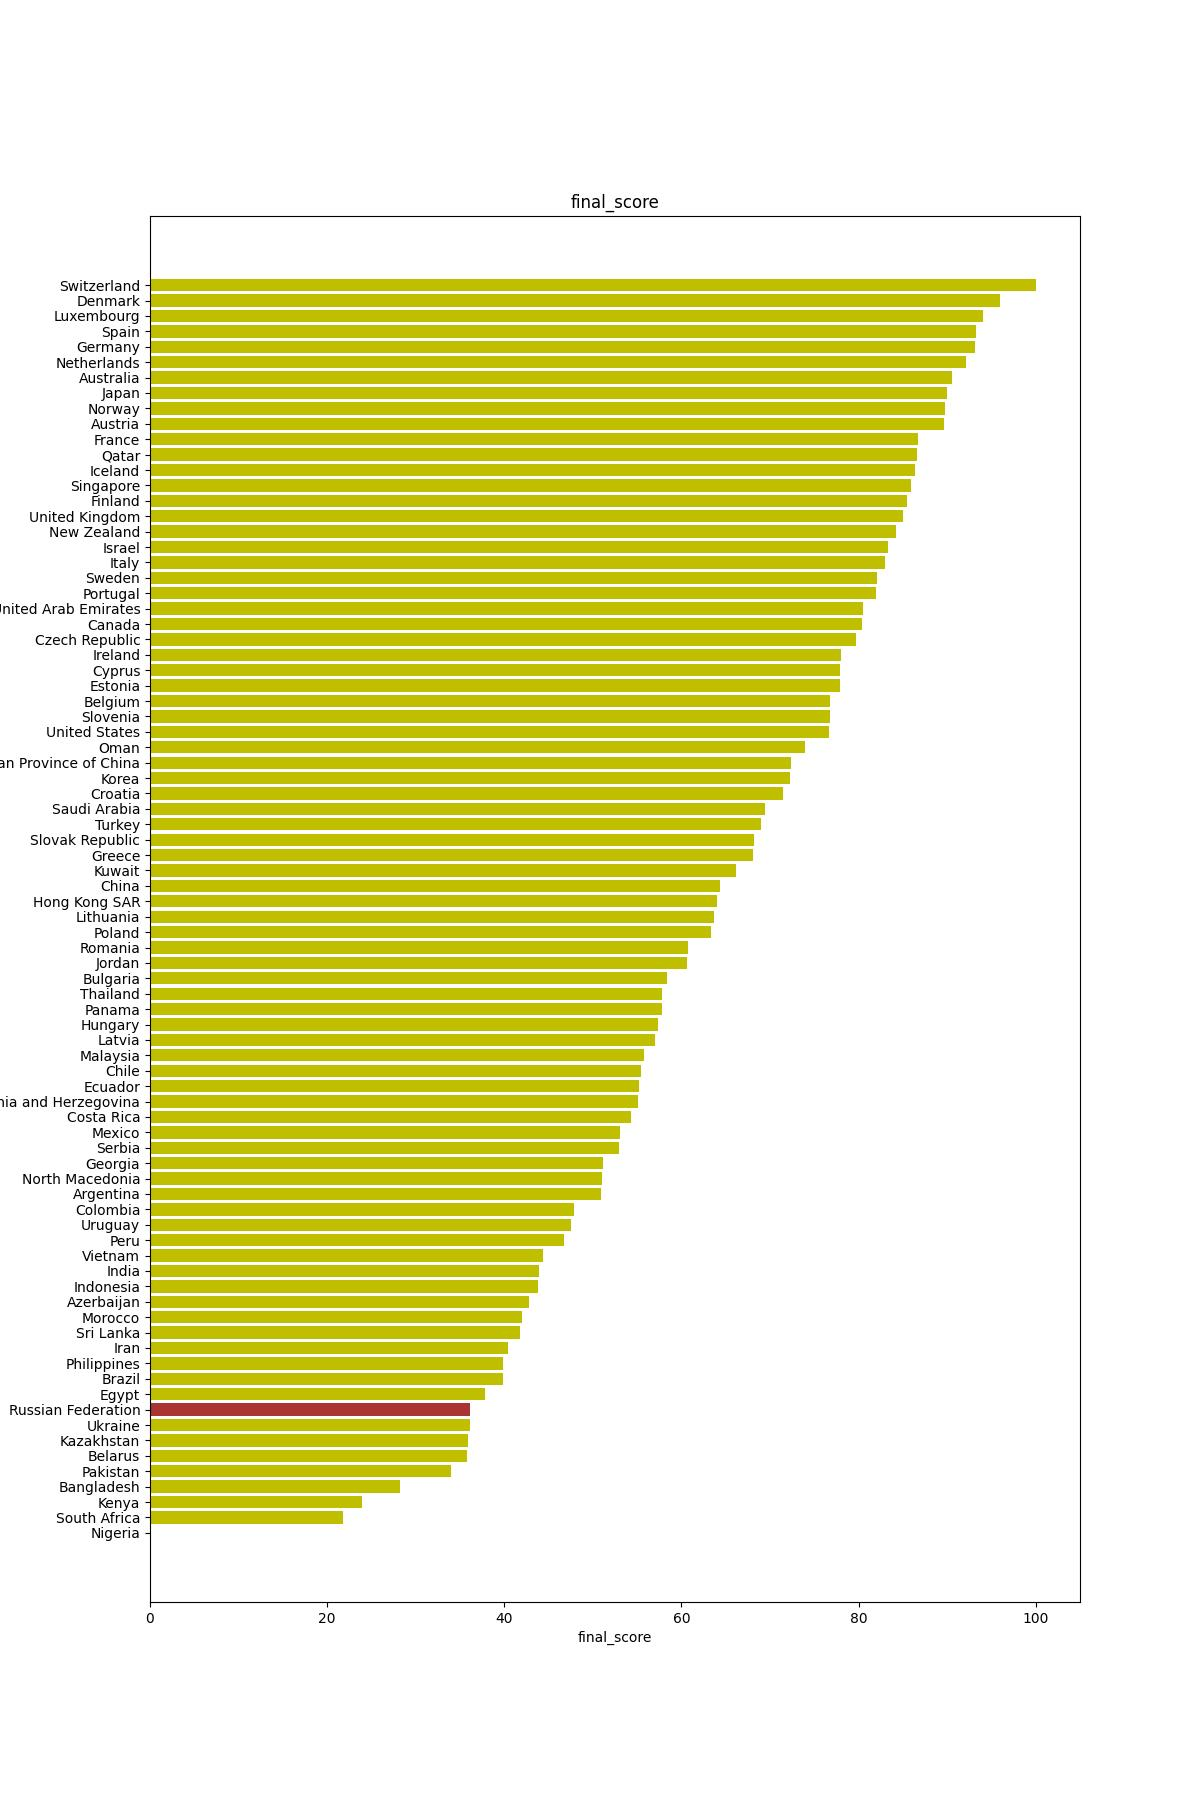

The data file committed next to this chart (first rows):
country, unscaled_score, final_score, gdp_ppp, homicide_rate, suicide_rate, purchasing_power_numbeo, property_price_to_income_numbeo, safety_numbeo, health_care_numbeo, traffic_commute_time_numbeo, pollution_numbeo, climate_numbeo, life_expectancy, unesco_objects
Switzerland, 304.1, 100.0, 35.06, -0.5525, -21.77, 60, -5.129, 59.74, 57.72, -8.338, -4.158, 30.08, 95.85, 5.603
Denmark, 287.8, 96.01, 27.97, -1.105, -15.63, 49.57, -4.033, 54.76, 68.06, -8.357, -4.913, 30.96, 86.18, 4.31
Netherlands, 271.7, 92.09, 27.2, -0.5525, -20.37, 43.32, -4.293, 53.75, 59.89, -7.359, -7.08, 33.57, 88.48, 5.172
Finland, 244.4, 85.42, 22.99, -1.934, -31.81, 45.53, -5.491, 53.28, 61.54, -8.567, -0.0, 18.31, 87.56, 3.017
Australia, 265.3, 90.53, 24.15, -0.9669, -25.95, 52.53, -4.283, 36.58, 64.57, -14.18, -6.181, 36.44, 94.01, 8.621
Iceland, 248.1, 86.32, 25.97, -0.9669, -25.67, 37.35, -3.206, 57.43, 42.81, -0.0, -2.103, 24.43, 90.78, 1.293
Austria, 261.9, 89.7, 26.04, -1.105, -23.44, 38.24, -7.666, 55.5, 62.97, -5.486, -4.454, 28.62, 87.56, 5.172
Germany, 276.3, 93.2, 25.43, -0.9669, -17.58, 51.76, -5.779, 44.41, 56.65, -10.76, -8.358, 31.47, 88.02, 21.98
New Zealand, 239.3, 84.17, 19.51, -0.6906, -23.16, 42.2, -4.757, 36.75, 56.83, -10.29, -6.197, 38.44, 89.4, 1.293
Luxembourg, 279.9, 94.07, 50, -0.1381, -18.42, 50.42, -9.607, 46.21, 55.62, -11.3, -5.96, 31.37, 91.24, 0.431
Norway, 262.1, 89.73, 31.08, -0.4144, -22.05, 41.34, -5.045, 46.65, 60.45, -6.684, -3.223, 24.36, 92.17, 3.448
Estonia, 213.7, 77.91, 17.59, -2.624, -27.91, 30.51, -6.235, 57.48, 55.18, -4.317, -4.084, 22.15, 75.12, 0.8621
Sweden, 230.9, 82.1, 25.08, -1.243, -29.02, 48.94, -4.692, 31.21, 48.19, -9.384, -3.418, 27.5, 91.24, 6.466
Oman, 197.5, 73.95, 12.97, -0.1381, -6.977, 42.19, -2.592, 61.12, 29.35, -2.966, -13.32, 23.63, 52.07, 2.155
Slovenia, 209.1, 76.77, 18.22, -0.4144, -33.49, 27.64, -8.372, 59.02, 41.61, -6.684, -5.632, 28.82, 86.18, 2.155
Japan, 263.1, 89.98, 19.06, -0.1381, -28.47, 42.92, -8.297, 59.12, 68.82, -19.07, -14.32, 32.7, 100.0, 10.78
United States, 208.5, 76.63, 30.85, -6.63, -34.88, 54.61, -1.282, 31.42, 48.71, -12.33, -14.41, 28.79, 73.27, 10.34
Spain, 276.4, 93.23, 17.68, -0.5525, -9.209, 31.74, -6.095, 47.08, 66.36, -8.918, -14.66, 36.91, 94.93, 21.12
Lithuania, 155.6, 63.72, 17.69, -6.077, -50.79, 28.1, -7.275, 46.98, 51.97, -5.619, -7.756, 24.95, 61.75, 1.724
Portugal, 230.2, 81.93, 15.01, -0.8287, -14.51, 20.27, -9.533, 50.77, 53.68, -8.966, -9.616, 39, 87.56, 7.328
Czech Republic, 221.2, 79.74, 18.47, -0.5525, -20.93, 29.37, -10.27, 55.52, 60.09, -9.204, -12.85, 28.61, 76.04, 6.897
Canada, 223.7, 80.35, 22.99, -2.21, -23.16, 44.4, -4.256, 37.82, 53.39, -13.11, -8.744, 17.63, 90.32, 8.621
United Kingdom, 242.6, 84.98, 20.87, -1.381, -13.67, 43.85, -6.318, 33.3, 59.58, -13.79, -14.85, 34.18, 86.64, 14.22
United Arab Emirates, 224.2, 80.46, 33.2, -0.4144, -8.93, 48.61, -1.7, 66.65, 47.1, -15.53, -20.04, 12.57, 62.21, 0.431
Croatia, 187.5, 71.51, 12.39, -0.5525, -25.12, 19.82, -10.16, 56.53, 39.37, -7.768, -9.959, 34.92, 73.73, 4.31
France, 249.7, 86.7, 21.92, -1.381, -21.49, 43.14, -6.857, 26.89, 69.46, -14.16, -15.95, 35.28, 91.71, 21.12
Qatar, 249.4, 86.64, 45.64, -0.2762, -7.535, 48.56, -3.224, 70.0, 56.11, -10.03, -25.47, 7.948, 67.28, 0.431
Ireland, 214.3, 78.07, 50, -0.9669, -19.26, 40.09, -3.744, 33.9, 19.2, -17.3, -11.55, 34.64, 88.48, 0.8621
Belgium, 209.1, 76.79, 24.36, -2.072, -33.21, 39.16, -4.042, 34.91, 60.05, -16.09, -20.13, 33.08, 86.64, 6.466
Slovak Republic, 173.8, 68.15, 14.53, -1.243, -20.37, 23.53, -7.823, 50.27, 32.55, -7.616, -14.53, 29.11, 71.89, 3.448
Latvia, 128.3, 57.03, 13.86, -5.801, -39.35, 22.15, -5.24, 41.19, 35.87, -10.42, -11.22, 27.39, 58.99, 0.8621
Singapore, 246.5, 85.93, 49.32, -0.0, -21.49, 44.52, -13.91, 52.88, 52.55, -20.28, -11.17, 18.72, 94.93, 0.431
Cyprus, 213.9, 77.96, 18.04, -1.519, -3.349, 25.9, -3.633, 49.29, 22.41, -3.014, -22.76, 36.76, 94.47, 1.293
Saudi Arabia, 179.1, 69.45, 20.97, -1.519, -9.488, 45.53, -0.0, 55.83, 33.8, -8.072, -27.43, 12.95, 53.92, 2.586
Israel, 235.7, 83.28, 19.07, -1.796, -8.93, 36.47, -9.487, 49.09, 57.45, -14.92, -24.38, 37.09, 92.17, 3.879
Taiwan Province of China, 191.1, 72.38, 26.99, -0.8287, -50.51, 27.01, -17.77, 66.4, 80.0, -10.94, -26.94, 30.86, 66.82, 0.0
Italy, 234.3, 82.94, 19.22, -0.5525, -6.419, 29.06, -5.668, 34.62, 44.87, -13.44, -22.23, 35.82, 94.01, 25.0
Hungary, 129.6, 57.37, 15.16, -3.177, -27.35, 24.66, -7.415, 45.96, 19.26, -15.18, -19.09, 29.79, 63.59, 3.448
South Africa, -16.14, 21.74, 4.249, -50.0, -60.0, 38.54, -0.7247, 0.0, 39.35, -18.53, -23.49, 37.72, 12.44, 4.31
Romania, 143.5, 60.76, 13.7, -1.519, -14.79, 21.13, -7.052, 52.51, 24.93, -13.38, -24.65, 28.86, 59.91, 3.879
Greece, 173.4, 68.07, 12.73, -0.9669, -4.465, 17.34, -6.458, 33.53, 26.94, -13.36, -21.19, 36.33, 85.25, 7.759
Poland, 154.2, 63.36, 15.38, -0.6906, -20.37, 22.23, -10.66, 50.13, 25.24, -10.88, -23.96, 28.05, 72.35, 7.328
Bulgaria, 133.9, 58.41, 9.848, -1.519, -12.56, 19.6, -5.24, 41.8, 25.47, -9.061, -27.76, 31.44, 57.6, 4.31
Korea, 190.6, 72.26, 20.68, -0.5525, -53.58, 38.72, -21.76, 54.27, 72.72, -19.32, -26.64, 24.22, 95.39, 6.466
Turkey, 177.3, 69.02, 13.76, -3.315, -0.8372, 14.35, -5.631, 40.27, 51.68, -23.15, -28.42, 36.7, 73.73, 8.19
Bosnia and Herzegovina, 120.2, 55.06, 5.244, -1.381, -17.58, 19.25, -7.768, 36.63, 19.96, -5.695, -25.91, 30.29, 65.44, 1.724
Uruguay, 89.24, 47.49, 8.894, -16.44, -46.88, 11.9, -14.71, 27.18, 46.27, -16.55, -17.65, 39.12, 66.82, 1.293
Costa Rica, 117.3, 54.35, 7.796, -15.33, -15.63, 16.54, -6.857, 24.48, 36.11, -38.31, -16.95, 39.84, 83.87, 1.724
Mexico, 111.9, 53.02, 7.424, -39.92, -9.209, 14.37, -7.638, 24.52, 54.82, -18.37, -25.31, 34.33, 61.75, 15.09
Serbia, 111.8, 53, 7.627, -1.381, -16.47, 16.2, -12.29, 41.92, 17.64, -10.34, -26.24, 31.68, 61.29, 2.155
Georgia, 104.1, 51.11, 5.383, -2.762, -15.91, 10.45, -10.86, 57.83, 22.12, -14.74, -30.66, 32.16, 49.31, 1.724
Ecuador, 120.9, 55.24, 2.941, -7.735, -15.91, 11.69, -9.905, 23.39, 47.08, -18.43, -24.5, 37.35, 72.81, 2.155
Malaysia, 123, 55.75, 11.39, -2.624, -10.6, 26.38, -6.792, 21.16, 50.29, -16.46, -26.75, 19.55, 55.76, 1.724
Kuwait, 165.8, 66.2, 18.9, -2.21, -1.953, 39.4, -9.171, 46.98, 30.34, -12.66, -28.61, 0.0, 84.79, 0.0
Jordan, 143.1, 60.66, 2.6, -1.657, -0.0, 12.23, -4.878, 39.9, 41.94, -20.69, -34.02, 34.6, 70.51, 2.586
Panama, 131.4, 57.79, 12.28, -12.71, -2.512, 12.85, -8.084, 34.29, 33.55, -16.33, -25.03, 23.94, 76.96, 2.155
North Macedonia, 103.6, 51.01, 6.096, -1.381, -14.51, 13.49, -8.901, 40.81, 25.63, -6.656, -35.8, 28.19, 56.22, 0.431
Ukraine, 42.52, 36.08, 4.204, -8.287, -43.81, 13.72, -7.944, 31.84, 20.8, -17.05, -27.26, 25.37, 47.93, 3.017
Belarus, 41.38, 35.8, 7.735, -3.039, -40.47, 13.46, -12.62, 18.69, 4.656, -9.841, -17.33, 22.19, 56.22, 1.724
Morocco, 66.9, 42.04, 1.402, -1.657, -14.79, 13.39, -9.524, 30.5, 6.612, -15.59, -30.34, 35.1, 47.93, 3.879
... 22 more rows
